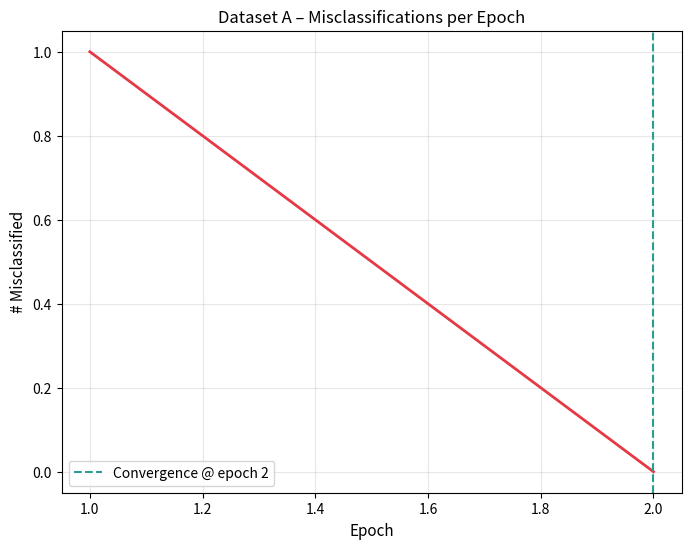
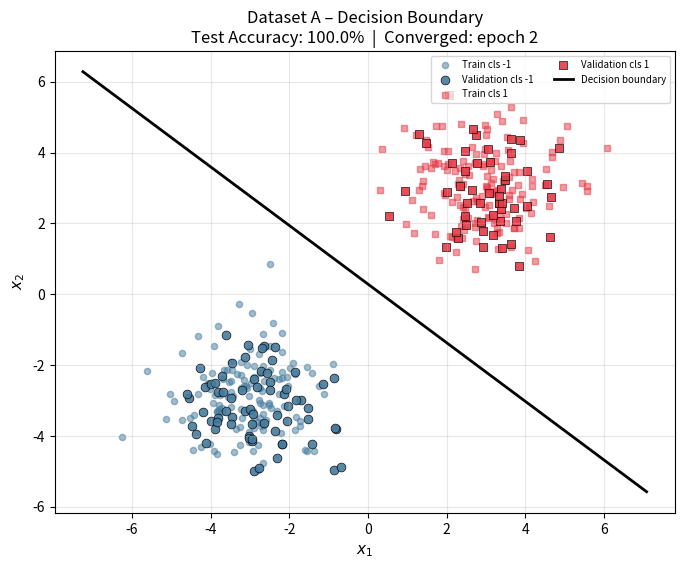
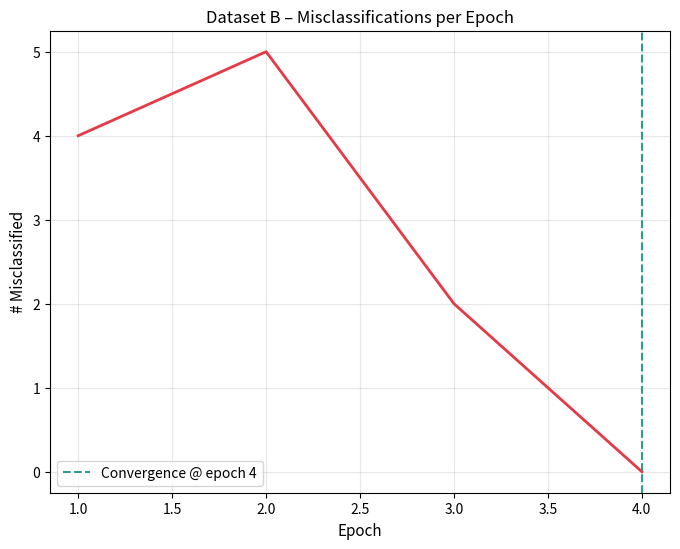
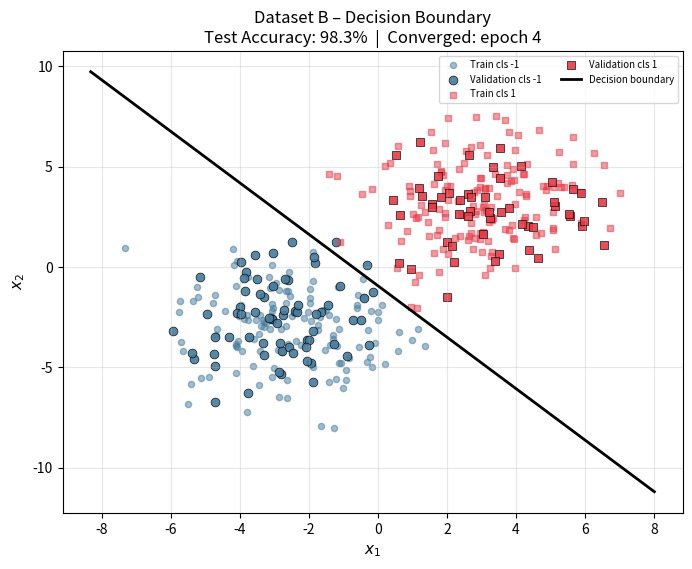

The matplotlib source for these figures, in order:
import numpy as np
import matplotlib.pyplot as plt

np.random.seed(42)
mu_neg = np.array([-3, -3])   
mu_pos = np.array([ 3,  3]) 

n_per_class = 200

cov_A = np.eye(2)
X_neg_A = np.random.multivariate_normal(mu_neg, cov_A, n_per_class)
X_pos_A = np.random.multivariate_normal(mu_pos, cov_A, n_per_class)
X_A = np.vstack([X_neg_A, X_pos_A])
y_A = np.hstack([np.full(n_per_class, -1), np.ones(n_per_class)])

cov_B = 3 * np.eye(2)
X_neg_B = np.random.multivariate_normal(mu_neg, cov_B, n_per_class)
X_pos_B = np.random.multivariate_normal(mu_pos, cov_B, n_per_class)
X_B = np.vstack([X_neg_B, X_pos_B])
y_B = np.hstack([np.full(n_per_class, -1), np.ones(n_per_class)])


def train_test_split_manual(X, y, test_ratio=0.30, seed=42):
    rng = np.random.default_rng(seed)
    idx = rng.permutation(len(y))
    split = int(len(y) * (1 - test_ratio))
    return X[idx[:split]], X[idx[split:]], y[idx[:split]], y[idx[split:]]

X_trA, X_teA, y_trA, y_teA = train_test_split_manual(X_A, y_A)
X_trB, X_teB, y_trB, y_teB = train_test_split_manual(X_B, y_B)

def rosenblatt_perceptron(X_train, y_train, lr=0.01, max_epochs=300):
    n, d = X_train.shape
    w = np.zeros(d)        # initialise weights to zero
    b = 0.0                # initialise bias to zero
    misclass_per_epoch = []
    conv_epoch = None
    rng = np.random.default_rng(0)
    for epoch in range(1, max_epochs + 1):
        n_wrong = 0
        indices = rng.permutation(n)
        for i in indices:
            pred = np.sign(w @ X_train[i] + b)
            if pred == 0:
                pred = 1          # tie-break
            if pred != y_train[i]:
                n_wrong += 1
                # gradient-descent update
                w += lr * y_train[i] * X_train[i]
                b += lr * y_train[i]
        misclass_per_epoch.append(n_wrong)

        # early stopping
        if n_wrong == 0:
            conv_epoch = epoch
            print(f"  Converged at epoch {epoch}.")
            break
    if conv_epoch is None:
        print(f"  Did NOT converge within {max_epochs} epochs.")
    return w, b, misclass_per_epoch, conv_epoch


def accuracy(X, y, w, b):
    preds = np.sign(X @ w + b)
    preds[preds == 0] = 1
    return np.mean(preds == y) * 100

def plot_results(X_train, y_train, X_test, y_test,
                 w, b, misclass, conv_epoch,
                 dataset_name):
    epochs = np.arange(1, len(misclass) + 1)

    # plot
    plt.figure(figsize=(8, 6))
    plt.plot(epochs, misclass, color='#E63946', linewidth=2)
    plt.xlabel("Epoch", fontsize=11)
    plt.ylabel("# Misclassified", fontsize=11)
    plt.title(f"Dataset {dataset_name} – Misclassifications per Epoch", fontsize=12)
    plt.grid(True, alpha=0.3)
    if conv_epoch:
        plt.axvline(conv_epoch, color='#2A9D8F', linestyle='--',
                       label=f'Convergence @ epoch {conv_epoch}')
        plt.legend()
    plt.savefig(f"q3_misclassifications_Dataset_{dataset_name}.png", dpi=150, bbox_inches='tight')
    plt.close()

    # decision boundary
    plt.figure(figsize=(8, 6))
    colors = {-1: '#457B9D', 1: '#E63946'}
    markers = {-1: 'o', 1: 's'}
    for label in [-1, 1]:
        mask_tr = y_train == label
        mask_te = y_test  == label
        plt.scatter(X_train[mask_tr, 0], X_train[mask_tr, 1],
                      c=colors[label], marker=markers[label],
                      alpha=0.5, s=20, label=f'Train cls {label}')
        plt.scatter(X_test[mask_te, 0], X_test[mask_te, 1],
                      c=colors[label], marker=markers[label],
                      alpha=0.9, s=40, edgecolors='k', linewidths=0.5,
                      label=f'Validation cls {label}')

    # draw boundary line:  w[0]*x1 + w[1]*x2 + b = 0
    all_x = np.vstack([X_train, X_test])
    x1_min, x1_max = all_x[:, 0].min() - 1, all_x[:, 0].max() + 1
    if abs(w[1]) > 1e-10:
        x1_vals = np.linspace(x1_min, x1_max, 300)
        x2_vals = -(w[0] * x1_vals + b) / w[1]
        plt.plot(x1_vals, x2_vals, 'k-', linewidth=2, label='Decision boundary')
    else:
        xv = -b / w[0] if abs(w[0]) > 1e-10 else 0
        plt.axvline(xv, color='k', linewidth=2, label='Decision boundary')

    test_acc = accuracy(X_test, y_test, w, b)
    title = (f"Dataset {dataset_name} – Decision Boundary\n"
             f"Test Accuracy: {test_acc:.1f}%")
    if conv_epoch:
        title += f"  |  Converged: epoch {conv_epoch}"
    else:
        title += "  |  Not converged"
    plt.title(title, fontsize=12)
    plt.xlabel("$x_1$", fontsize=11)
    plt.ylabel("$x_2$", fontsize=11)
    plt.legend(fontsize=7, ncol=2)
    plt.grid(True, alpha=0.3)
    plt.savefig(f"q3_decision_boundary_Dataset_{dataset_name}.png", dpi=150, bbox_inches='tight')
    plt.close()

print("=== Dataset A ===")
wA, bA, misA, convA = rosenblatt_perceptron(X_trA, y_trA, lr=0.01, max_epochs=300)
accA = accuracy(X_teA, y_teA, wA, bA)
print(f"  Test Accuracy : {accA:.2f}%")
print(f"  Final weights : w={wA}, b={bA:.4f}\n")

plot_results(X_trA, y_trA, X_teA, y_teA,
             wA, bA, misA, convA,
             dataset_name='A')

print("=== Dataset B ===")
wB, bB, misB, convB = rosenblatt_perceptron(X_trB, y_trB, lr=0.01, max_epochs=300)
accB = accuracy(X_teB, y_teB, wB, bB)
print(f"  Test Accuracy : {accB:.2f}%")
print(f"  Final weights : w={wB}, b={bB:.4f}\n")

plot_results(X_trB, y_trB, X_teB, y_teB,
             wB, bB, misB, convB,
             dataset_name='B')
print("\n========== SUMMARY ==========")
print(f"Dataset A | Convergence epoch: {convA} | Test Accuracy: {accA:.2f}%")
print(f"Dataset B | Convergence epoch: {convB} | Test Accuracy: {accB:.2f}%")
